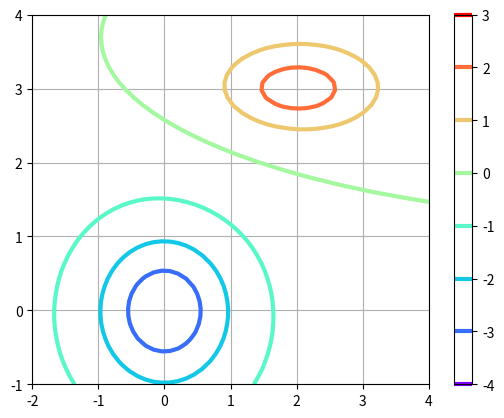
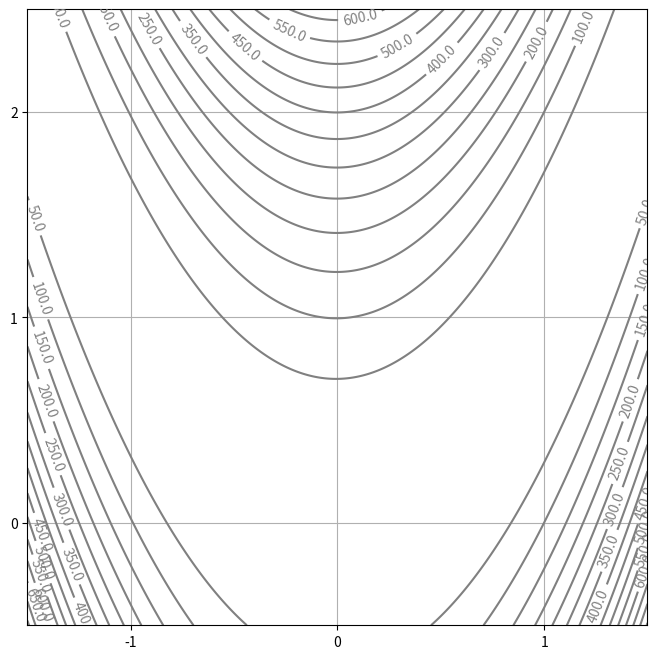
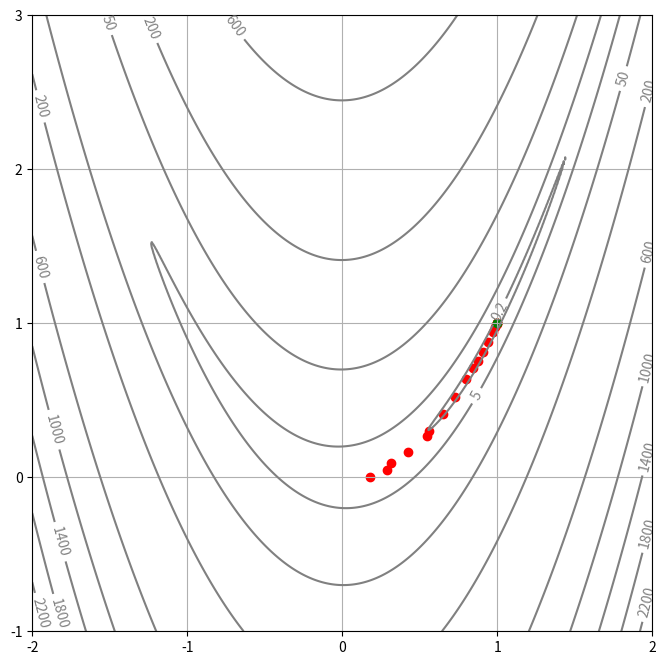

These charts were generated, in order, by the following Python code: (Note: this script raises an exception after producing the figures.)
# -*- coding: utf-8 -*-
"""T11.ipynb

Automatically generated by Colab.

Original file is located at
    https://colab.research.google.com/<link-removed>

Skoðið fyrst (og keyrið) dæmið í bláa rammanum aftast í kafla 1.3 í nýja námsefninu.
***
"""

import numpy as np
import matplotlib.pyplot as plt
def f(x,y):
  f1 = 3/(1+(x-2)**2+4*(y-3)**2)
  f2 = 4/(1+x**2+y**2)
  return f1 - f2

x = np.linspace(-2,4)
y = np.linspace(-1,4)
(X,Y) = np.meshgrid(x,y)
Z = f(X,Y)
plt.set_cmap('rainbow')
plt.contour(X, Y, Z, linewidths=3)
plt.colorbar()
plt.grid('True')

"""VV7. Lágmörkun Rosenbrock-fallsins
***

Afritið forritið að ofan inn í Colab. Minnkið svæðið sem fallið er teiknað á um hálfa einingu á öllum hliðum, niður í ferninginn [−1.5,1.5]×[−0.5,2.5]. Prófið að fjölga hæðarlínunum. Reiknið líka fallsgildið í 𝑥0=(−1.2,1) sem ætti að vera 24.2 og 𝑥∗=(1,1) sem ætti að vera 0.
***
"""

def rosen(x):
    res = (1-x[0])**2 + 100*(x[1] - x[0]**2)**2
    return res

import matplotlib.pyplot as plt
import numpy as np
plt.figure(figsize=(8,8))
x = np.linspace(-1.5, 1.5, 800)
y = np.linspace(-0.5, 2.5, 1200)
[X,Y] = np.meshgrid(x,y)
Z = rosen([X,Y])
levels = np.linspace(0, 2000, 41)
c = plt.contour(X, Y, Z, levels = levels, colors = 'gray')
levstr = {l:str(l) for l in levels}
plt.clabel(c, fmt=levstr)
plt.xticks(range(-1, 2))
plt.yticks(range(0, 3))
plt.grid(True)

x0_val = rosen([-1.2, 1])
print("x0=(-1.2, 1):", x0_val)

xstar_val = rosen([1, 1])
print("x*=(1, 1):", xstar_val)

"""þar sem f er fallið sem á að lágmarka, x0 er vigur með byrjunarágiskun og xmin er lággildispunkturinn. Notið minimize til að lágmarka fall Rosenbrocks með 𝑥0=(−1.2,1). Skoðið hvað er í result og skrifið örfá orð um það.
***
"""

import scipy.optimize as opt

def rosen(x):
    return (1-x[0])**2 + 100*(x[1] - x[0]**2)**2

x0 = (-1.2, 1)
result = opt.minimize(rosen, x0)

print(result)

"""minimize getur tekið inn viðbótarstika callback=cb, og þá kallar það á cb(xk) með núverandi ítrekunargildi xk í hverri ítrekun (í þessu tilviki er xk tveggja staka vigur). Notið þennan „fídus“ til að teikna ítrekunargildin inn á hæðarlínumyndina (hægt er að láta cb kalla á plt.scatter(x[0],x[1]))
***
"""

def rosen(x):
    res = (1-x[0])**2 + 100*(x[1] - x[0]**2)**2
    return res

import matplotlib.pyplot as plt
import numpy as np
from scipy.optimize import minimize

plt.figure(figsize=(8,8))
x = np.linspace(-2,2,400)
y = np.linspace(-1,3,400)
[X,Y] = np.meshgrid(x,y)
Z = rosen([X,Y])
levels = [0.2, 5, 50] + list(range(200,2300,400))
c = plt.contour(X, Y, Z, levels = levels, colors = 'gray')
levstr = {l:str(l) for l in levels}
plt.clabel(c, fmt=levstr)
plt.xticks(range(-2,3))
plt.yticks(range(-1,4))
plt.grid("True")

def cb(xk):
    plt.scatter(xk[0], xk[1], color='r')

res = minimize(rosen, [0, 0], callback=cb)
plt.scatter(res.x[0], res.x[1], color='g')

"""minimize getur líka tekið inn stika method="aðferð", þar sem aðferð getur t.d. verið "L-BFGS-B", "CG", og "Powell" fyrir utan þá sjálfvöldu, "BFGS". Prófið og segið skipulega frá niðurstöðum. Prófið líka eina sjálfvalda aðferð (skoðið skjölun um minimize á netinu til að sjá möguleikana).
***
"""

import numpy as np
from scipy.optimize import minimize, rosen

x0 = np.array([0, 0])

methods = ['BFGS', 'L-BFGS-B', 'CG', 'Powell']

standalone_method = {'method': 'COBYLA'}

for method in methods + [standalone_method]:
    print(f"\n{method} Optimization")
    print("=" * 30)
    res = minimize(rosen, x0, method=method)
    print(f"Success: {res.success}")
    print(f"Function value: {res.fun}")
    print(f"Number of iterations: {res.nit}")
    print(f"Number of function evaluations: {res.nfev}")
    print(f"Solution: {res.x}")

"""Ákvarðið hlutafleiður og þar með stigul Rosenbrock-fallsins (á blaði) og forritið hann í Python falli rosg(x) sem skilar tveggja staka NumPy-vigri með stiglinum í punktinum 𝑥=(𝑥0,𝑥1). Ef rétt er forritað ætti stigullinn í 𝑥0 að vera (−215.6,−88) og í 𝑥=(1,1) ætti hann að vera (0,0).
***
"""

import numpy as np

def rosg(x):
    x0, x1 = x[0], x[1]
    dfdx0 = -2*(1 - x0) - 400*(x1 - x0**2)*x0
    dfdx1 = 200*(x1 - x0**2)
    return np.array([dfdx0, dfdx1])
rosg(np.array([1, 1]))

"""skil ekki alveg hvað á að gera í lið 6"""

